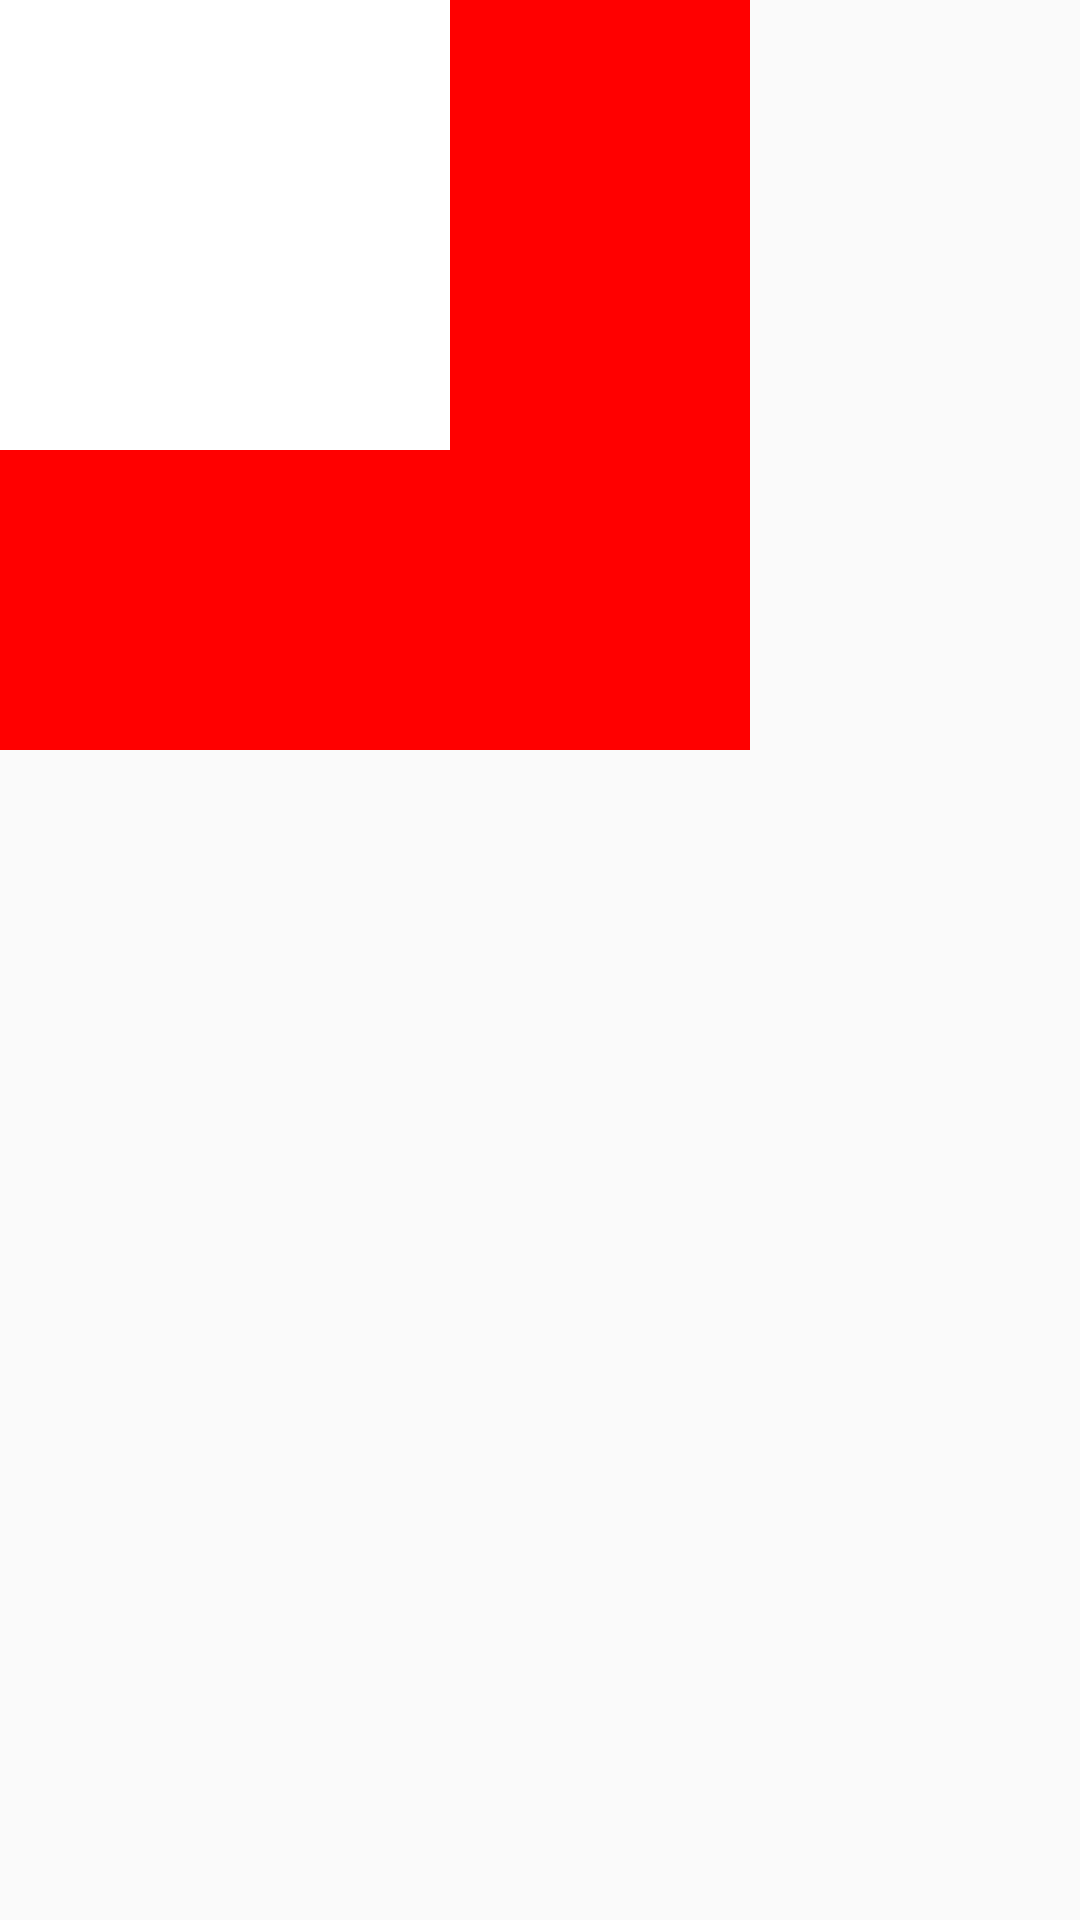

Write the Android layout XML for this screen, with the resource values it uses.
<!-- AndroidManifest.xml: application theme Theme.Assigmenttablelayout -->
<!-- res/layout/assigmentframelayout3.xml -->
<?xml version="1.0" encoding="utf-8"?>
<FrameLayout xmlns:android="http://schemas.android.com/apk/res/android"
    android:id="@+id/mainlayout"
    android:layout_width="fill_parent"
    android:layout_height="fill_parent"
    android:orientation="vertical">

    <View
        android:layout_width="250dp"
        android:layout_height="250dp"
        android:background="#FFFF0000"/>
    <View
        android:layout_width="150dp"
        android:layout_height="150dp"
        android:background="#FFFFFFFF"/>
</FrameLayout>
<!-- resources referenced by this layout -->
<resources>
  <style name="Theme.Assigmenttablelayout" parent="Theme.AppCompat.Light.DarkActionBar">
          
          <item name="colorPrimary">@color/purple_500</item>
          <item name="colorPrimaryDark">@color/purple_700</item>
          <item name="colorAccent">@color/teal_200</item>
          
      </style>
  <!-- not gathered from this repository: default colours our renderer supplied (Android Studio template values) -->
  <color name="purple_500">#FF6200EE</color>
  <color name="purple_700">#FF3700B3</color>
  <color name="teal_200">#FF03DAC5</color>
</resources>
